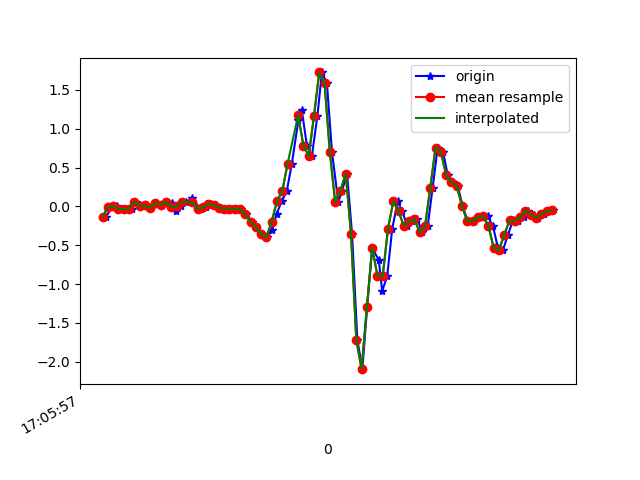

The table this chart was drawn from, first rows:
1618851957352, 1547653256148154, -0.13858561, 0.11430954, -0.05243739
1618851957377, 1547653275174266, -0.006639, 0.162, 0.006206
1618851957395, 1547653294200378, 0.0068, -0.3304, -0.008455
1618851957408, 1547653313226474, -0.03107, 0.2353, -0.06221
1618851957428, 1547653332252586, -0.03718, 0.06422, 9.7E-5
1618851957450, 1547653351268010, -0.03107, -0.2156, -0.01701
1618851957466, 1547653370290746, 0.06178, 0.2267, -0.04633
1618851957485, 1547653389313498, 0.004357, -0.08239, -0.006012
1618851957504, 1547653408336186, 0.01291, -0.1887, 0.001319
1618851957525, 1547653427383738, -0.02374, 0.00191, -0.04144
1618851957542, 1547653446406458, 0.04467, 0.1449, -0.0109
1618851957561, 1547653465414266, 0.02268, -0.317, 0.02087
1618851957580, 1547653484436026, 0.05811, -0.02985, -0.04144
1618851957603, 1547653503482586, 0.03979, 0.3147, -0.008455
1618851957618, 1547653522504378, -0.05795, -0.1276, 0.04408
1618851957637, 1547653541526106, 6.916197E-4, -0.1459, 0.01842
1618851957656, 1547653560555258, 0.06056, 0.00191, -0.0109
1618851957680, 1547653579577402, 0.1021, 0.063, 0.02942
1618851957694, 1547653598624346, 0.004357, -0.284, 0.07218
1618851957714, 1547653617646490, -0.03107, -0.3768, 0.07951
1618851957732, 1547653636668634, -0.01153, -0.2534, 0.09051
1618851957751, 1547653655700346, 0.03001, -0.2168, 0.09539
1618851957770, 1547653674722874, 0.02024, -0.2302, 0.1113
1618851957789, 1547653693770234, -0.01641, -0.2473, 0.1382
1618851957808, 1547653712792826, -0.02863, -0.2351, 0.1626
1618851957831, 1547653731815354, -0.02863, -0.2033, 0.1772
1618851957847, 1547653750811962, -0.03107, -0.141, 0.1907
1618851957865, 1547653769858298, -0.03352, -0.04574, 0.2249
1618851957884, 1547653788879866, -0.1032, 0.06055, 0.2615
1618851957906, 1547653807901434, -0.1985, 0.2084, 0.286
1618851957922, 1547653826923066, -0.2681, 0.4039, 0.3593
1618851957941, 1547653845944634, -0.3548, 0.6519, 0.4827
1618851957961, 1547653864974714, -0.3976, 0.9952, 0.6256
1618851957981, 1547653884021370, -0.2986, 1.431, 0.7722
1618851957999, 1547653903043258, -0.09216, 1.878, 0.8932
1618851958018, 1547653922065082, 0.06789, 2.295, 1.037
1618851958037, 1547653941086906, 0.1974, 2.785, 1.133
1618851958056, 1547653960119674, 0.5468, 3.42, 1.162
1618851958081, 1547653979166650, 1.109, 4.007, 1.182
1618851958094, 1547653998188794, 1.238, 4.305, 1.196
1618851958113, 1547654017211002, 0.7838, 4.357, 1.155
1618851958132, 1547654036233146, 0.6494, 4.498, 1.08
1618851958153, 1547654055272698, 1.167, 4.842, 0.9848
1618851958170, 1547654074295418, 1.725, 5.213, 0.8248
1618851958189, 1547654093342842, 1.584, 5.258, 0.7258
1618851958208, 1547654112365434, 0.6995, 4.913, 0.6171
1618851958232, 1547654131388090, 0.05811, 4.572, 0.435
1618851958246, 1547654150435514, 0.2023, 4.339, 0.275
1618851958265, 1547654169474042, 0.421, 4.03, 0.1944
1618851958284, 1547654188497018, -0.3512, 3.436, 0.3385
1618851958304, 1547654207519994, -1.716, 2.568, 0.5352
1618851958323, 1547654226567802, -2.095, 1.871, 0.6
1618851958341, 1547654245590906, -1.3, 1.599, 0.3483
1618851958360, 1547654264615674, -0.5332, 1.338, 0.06974
1618851958385, 1547654283638778, -0.6896, 0.7411, 0.008649
1618851958398, 1547654302661882, -1.089, 0.04711, 0.02087
1618851958417, 1547654321709690, -0.8985, -0.4721, 0.0172
1618851958436, 1547654340732666, -0.2852, -0.9022, -0.03167
1618851958457, 1547654359750522, 0.06544, -1.384, -0.07687
1618851958474, 1547654378773498, -0.06284, -1.948, -0.09275
1618851958493, 1547654397821178, -0.251, -2.459, -0.1673
... 29 more rows
